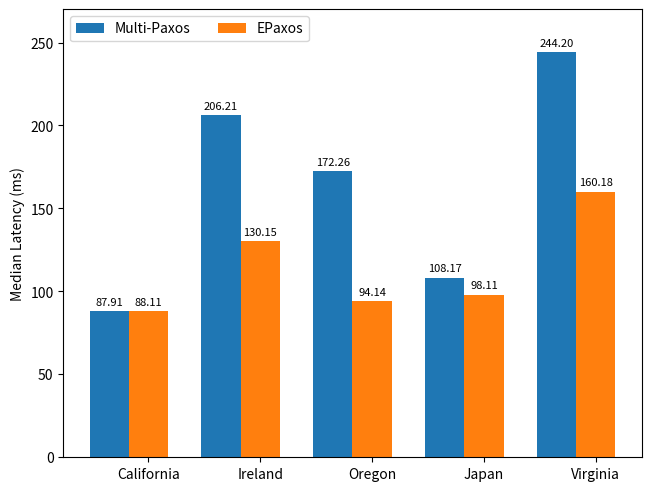

Source code (Python):
import matplotlib
matplotlib.use('Agg')
import matplotlib.pyplot as plt
import numpy as np

regions = ("California", "Ireland", "Oregon", "Japan", "Virginia")
p50_lat = {
    'Multi-Paxos': (87.91332200000001, 206.214968, 172.2628965, 108.1710405, 244.198506),
    'EPaxos': (88.11477099999999, 130.149485, 94.137929, 98.108678, 160.1798265)
}

p99_lat = {
    'Multi-Paxos': (88.51606531999998, 206.6268203, 172.98347655999999, 108.91612906, 244.4535844),
    'EPaxos': (88.604152, 130.82291064, 94.73021699999998, 98.62398312, 160.73217352)
}

x = np.arange(len(regions))  # the label locations
width = 0.35  # the width of the bars
multiplier = 0

fig, ax = plt.subplots(layout='constrained')

for attribute, measurement in p50_lat.items():
    offset = width * multiplier
    rects = ax.bar(x + offset, measurement, width, label=attribute)
    ax.bar_label(rects, padding=3, fontsize=8, label_type='edge', fmt="%.2f")
    multiplier += 1

# Add some text for labels, title and custom x-axis tick labels, etc.
ax.set_ylabel('Median Latency (ms)')
# ax.set_title('Penguin attributes by species')
ax.set_xticks(x + width, regions)
ax.legend(loc='upper left', ncols=3)
ax.set_ylim(0, 270)

plt.savefig("commit_latency_wan.png")